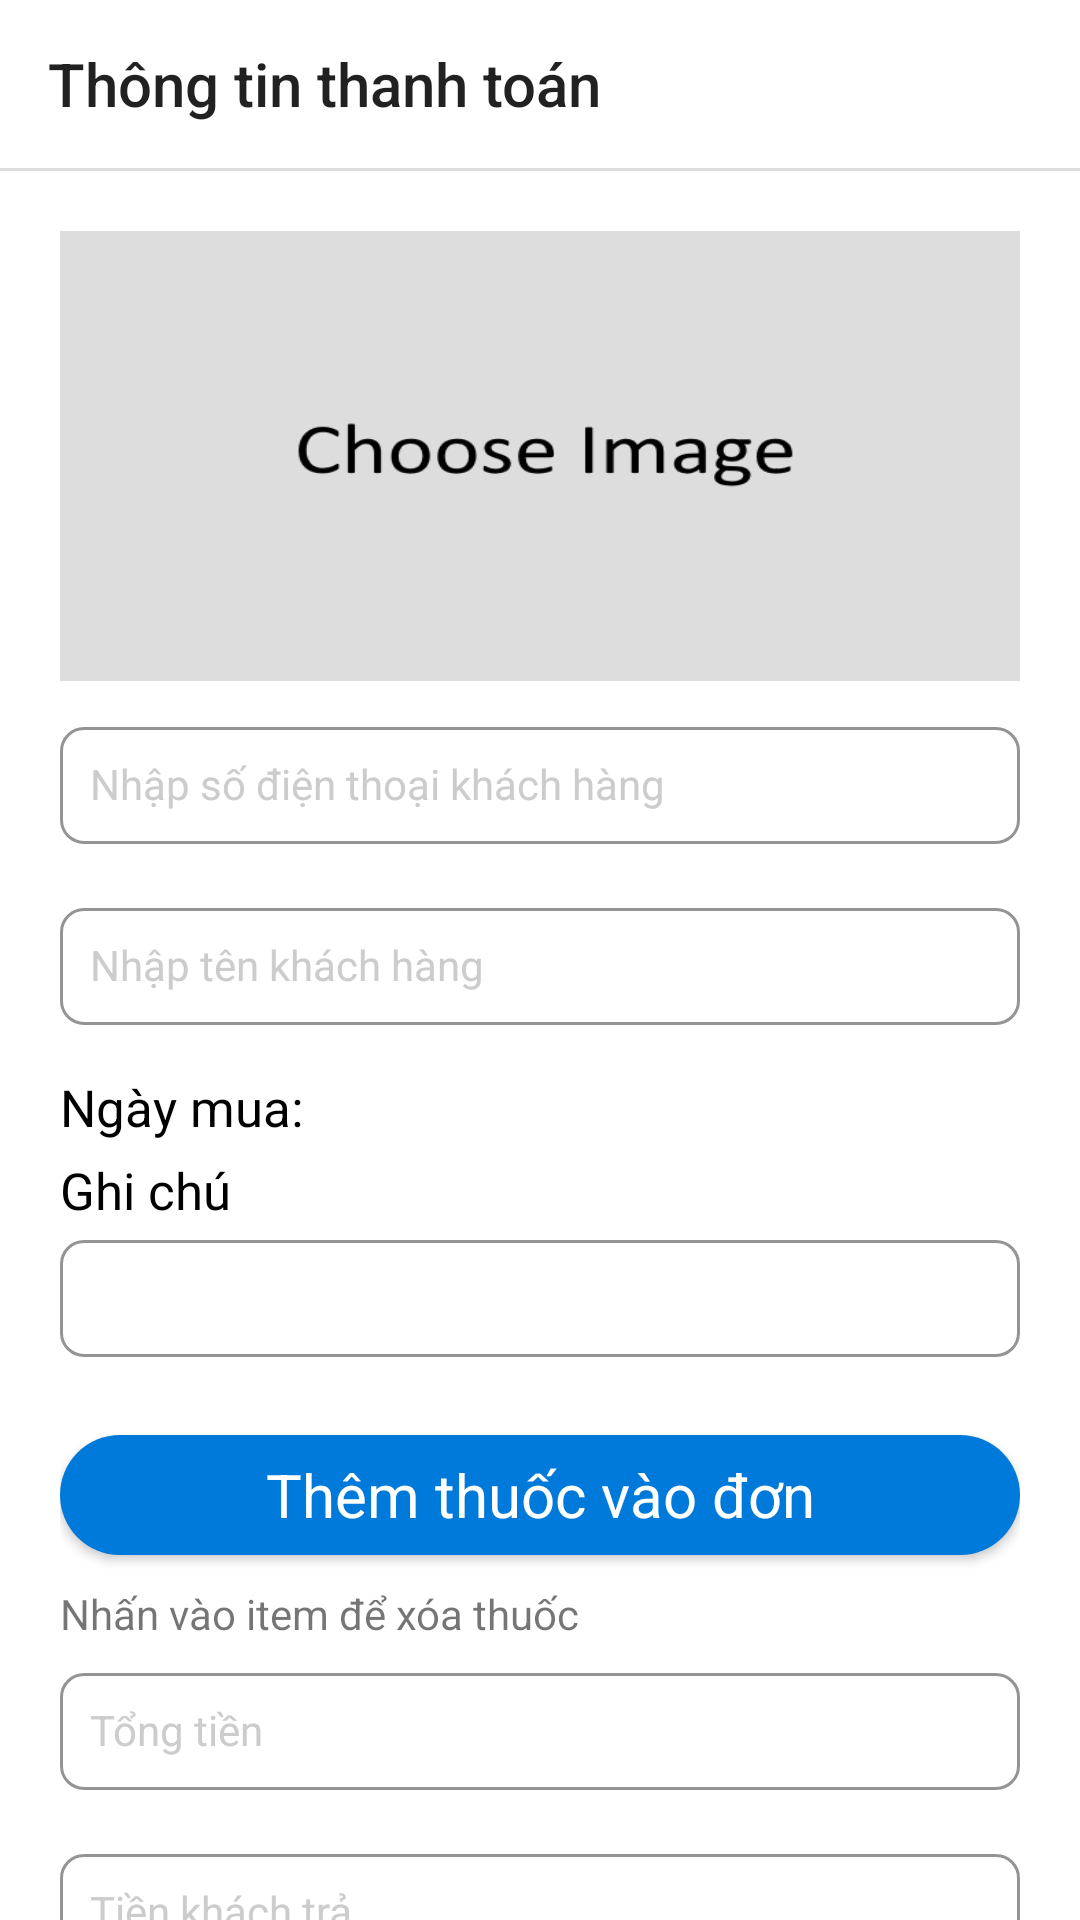

The Android layout XML behind this screen, and the referenced resources:
<!-- AndroidManifest.xml: application theme Theme.Selling_medicine_app -->
<!-- res/layout/activity_pre_payment.xml -->
<?xml version="1.0" encoding="utf-8"?>
<LinearLayout xmlns:android="http://schemas.android.com/apk/res/android"
    xmlns:app="http://schemas.android.com/apk/res-auto"
    xmlns:tools="http://schemas.android.com/tools"
    android:layout_width="match_parent"
    android:layout_height="match_parent"
    android:orientation="vertical"
    tools:context=".PrePaymentActivity"
    android:background="#fff"
    android:id="@+id/viewPrePayment">

    <androidx.appcompat.widget.Toolbar
        android:id="@+id/toolbar_prePayment"
        android:layout_width="match_parent"
        android:layout_height="wrap_content"
        app:title="Thông tin thanh toán" />

    <View
        android:layout_width="match_parent"
        android:layout_height="1dp"
        android:background="#dddddd" />

    <androidx.core.widget.NestedScrollView
        android:layout_width="match_parent"
        android:layout_height="wrap_content"
        android:fillViewport="true">

        <LinearLayout
            android:layout_width="match_parent"
            android:layout_height="wrap_content"
            android:orientation="vertical"
            android:padding="20dp">

            <ImageView
                android:id="@+id/ivMedicinePrePayment"
                android:layout_width="match_parent"
                android:layout_height="150dp"
                android:layout_gravity="center"
                android:layout_marginBottom="10dp"
                android:background="@drawable/chooseimage" />

            <com.google.android.material.textfield.TextInputLayout
                android:layout_gravity="center"
                android:layout_width="match_parent"
                android:layout_height="wrap_content"
                style="@style/prop_textInputLayout_search_home">

                <com.google.android.material.textfield.TextInputEditText
                    android:id="@+id/edtCustomerMobileNum"
                    android:layout_width="match_parent"
                    android:layout_height="wrap_content"
                    style="@style/prop_search_home"
                    android:hint="Nhập số điện thoại khách hàng"
                    android:imeOptions="actionDone"
                    android:inputType="number" />
            </com.google.android.material.textfield.TextInputLayout>

            <com.google.android.material.textfield.TextInputLayout
                android:layout_gravity="center"
                android:layout_width="match_parent"
                android:layout_height="wrap_content"
                style="@style/prop_textInputLayout_search_home">

                <com.google.android.material.textfield.TextInputEditText
                    android:id="@+id/edtCustomerName"
                    android:layout_width="match_parent"
                    android:layout_height="wrap_content"
                    style="@style/prop_search_home"
                    android:hint="Nhập tên khách hàng"
                    android:imeOptions="actionDone"
                    android:inputType="text" />
            </com.google.android.material.textfield.TextInputLayout>

            <LinearLayout
                android:layout_width="match_parent"
                android:layout_gravity="center"
                android:layout_height="wrap_content"
                android:orientation="horizontal">

                <TextView
                    android:layout_width="wrap_content"
                    android:layout_height="match_parent"
                    android:text="Ngày mua: "
                    android:textColor="#000"
                    android:textSize="17dp" />

                <TextView
                    android:id="@+id/dateCreated"
                    android:layout_width="match_parent"
                    android:layout_height="wrap_content"
                    android:gravity="center"
                    android:textColor="#000"
                    android:textSize="17dp" />
            </LinearLayout>

            <TextView
                android:layout_width="match_parent"
                android:layout_gravity="center"
                android:layout_height="wrap_content"
                android:text="Ghi chú"
                android:layout_marginTop="5dp"
                android:textColor="#000"
                android:textSize="17dp" />

            <com.google.android.material.textfield.TextInputLayout
                android:layout_gravity="center"
                android:layout_width="match_parent"
                android:layout_height="wrap_content"
                style="@style/prop_textInputLayout_search_home">

                <com.google.android.material.textfield.TextInputEditText
                    android:id="@+id/edtNote"
                    android:layout_width="match_parent"
                    android:layout_height="wrap_content"
                    style="@style/prop_search_home"
                    android:imeOptions="actionDone"
                    android:inputType="text" />
            </com.google.android.material.textfield.TextInputLayout>

            <Button
                android:id="@+id/btnAddMedicine"
                style="@style/prop_Button"
                android:layout_width="match_parent"
                android:layout_height="40dp"
                android:background="@drawable/bg_button_login_clicked"
                android:text="Thêm thuốc vào đơn"
                android:layout_marginBottom="10dp"/>
            <TextView
                android:id="@+id/tvDeleteDrug"
                android:layout_width="match_parent"
                android:layout_height="wrap_content"
                android:text="Nhấn vào item để xóa thuốc"/>

            <androidx.recyclerview.widget.RecyclerView
                android:id="@+id/rec_medicine_added_list"
                android:layout_width="match_parent"
                android:layout_height="wrap_content"
                android:background="@drawable/bg_recycle" />
            <com.google.android.material.textfield.TextInputLayout
                android:layout_marginTop="5dp"
                android:layout_gravity="center"
                android:layout_width="match_parent"
                android:layout_height="wrap_content"
                style="@style/prop_textInputLayout_search_home">

                <com.google.android.material.textfield.TextInputEditText
                    android:id="@+id/edtTotalCash"
                    style="@style/prop_search_home"
                    android:layout_width="match_parent"
                    android:layout_height="wrap_content"
                    android:hint="Tổng tiền"
                    android:imeOptions="actionDone"
                    android:inputType="number" />
            </com.google.android.material.textfield.TextInputLayout>
            <com.google.android.material.textfield.TextInputLayout
                android:layout_gravity="center"
                android:layout_width="match_parent"
                android:layout_height="wrap_content"
                style="@style/prop_textInputLayout_search_home">

                <com.google.android.material.textfield.TextInputEditText
                    android:id="@+id/edtCustomerPaid"
                    style="@style/prop_search_home"
                    android:layout_width="match_parent"
                    android:layout_height="wrap_content"
                    android:hint="Tiền khách trả"
                    android:imeOptions="actionDone"
                    android:inputType="number" />
            </com.google.android.material.textfield.TextInputLayout>
            <Button
                android:textStyle="normal"
                android:id="@+id/nextPayment"
                android:layout_width="100dp"
                android:layout_height="wrap_content"
                android:layout_gravity="end|bottom"
                android:background="@drawable/bg_button_next_clicked"
                android:text="Tiếp tục"
                style="@style/prop_Button" />
        </LinearLayout>
    </androidx.core.widget.NestedScrollView>
</LinearLayout>
<!-- resources referenced by this layout -->
<resources>
  <!-- drawable bg_button_login_clicked (drawable) -->
  <?xml version="1.0" encoding="utf-8"?>
  <selector xmlns:android="http://schemas.android.com/apk/res/android">
      <item android:drawable="@drawable/bg_button_login_true" android:state_pressed="true"></item>
      <item android:drawable="@drawable/bg_button_login_false" android:state_pressed="false"></item>
  </selector>
  <!-- drawable bg_button_next_clicked (drawable) -->
  <?xml version="1.0" encoding="utf-8"?>
  <selector xmlns:android="http://schemas.android.com/apk/res/android">
      <item android:drawable="@drawable/bg_button_next_true" android:state_pressed="true"></item>
      <item android:drawable="@drawable/bg_button_next_false" android:state_pressed="false"></item>
  </selector>
  <!-- drawable bg_recycle (drawable) -->
  <?xml version="1.0" encoding="utf-8"?>
  <shape xmlns:android="http://schemas.android.com/apk/res/android">
      <stroke android:width="2dp" android:color="#dddddd"/>
      <solid android:color="#FFFFFF"/>
      <corners android:radius="10dp"/>
  </shape>
  <style name="prop_Button" parent="Base.Theme.Selling_medicine_app">
          <item name="android:textSize">20dp</item>
          <item name="android:textAllCaps">false</item>
  
          <item name="android:layout_marginTop">10dp</item>
          <item name="android:layout_gravity">center</item>
          <item name="android:layout_height">50dp</item>
          <item name="android:layout_width">match_parent</item>
          <item name="android:textColor">#FFF</item>
      </style>
  <style name="prop_search_home" parent="Base.Theme.Selling_medicine_app">
          <item name="android:layout_width">match_parent</item>
          <item name="android:layout_height">50dp</item>
          <item name="android:textColorHint">#CCCCCC</item>
          <item name="android:textColor">#000000</item>
          <item name="android:padding">10dp</item>
          <item name="android:imeOptions">actionNext</item>
          <item name="android:background">@drawable/edittext_border</item>
      </style>
  <style name="prop_textInputLayout_search_home" parent="Base.Theme.Selling_medicine_app">
          <item name="android:layout_width">0dp</item>
          <item name="android:layout_height">wrap_content</item>
          <item name="android:textColorHint">#CCCCCC</item>
          <item name="boxBackgroundMode">outline</item>
          <item name="android:layout_marginBottom">16dp</item>
          <item name="boxStrokeColor">#CCCCCC</item>
          <item name="boxCornerRadiusTopStart">8dp</item>
          <item name="boxCornerRadiusTopEnd">8dp</item>
          <item name="boxCornerRadiusBottomStart">8dp</item>
          <item name="boxCornerRadiusBottomEnd">8dp</item>
          <item name="android:textColor">#000000</item>
      </style>
  <style name="Theme.Selling_medicine_app" parent="Base.Theme.Selling_medicine_app" />
  <!-- drawable bg_button_login_true (drawable) -->
  <?xml version="1.0" encoding="utf-8"?>
  <shape xmlns:android="http://schemas.android.com/apk/res/android">
      <solid android:color="#5DACEA"></solid>
      <corners android:radius="100dp"></corners>
  </shape>
  <!-- drawable bg_button_login_false (drawable) -->
  <?xml version="1.0" encoding="utf-8"?>
  <shape xmlns:android="http://schemas.android.com/apk/res/android">
      <solid android:color="#007ADA"></solid>
      <corners android:radius="100dp"></corners>
  </shape>
  <!-- drawable bg_button_next_true (drawable) -->
  <?xml version="1.0" encoding="utf-8"?>
  <shape xmlns:android="http://schemas.android.com/apk/res/android">
      <solid android:color="#FF9E80"></solid>
      <corners android:radius="100dp"></corners>
  </shape>
  <!-- drawable bg_button_next_false (drawable) -->
  <?xml version="1.0" encoding="utf-8"?>
  <shape xmlns:android="http://schemas.android.com/apk/res/android">
      <solid android:color="#FF4D15"></solid>
      <corners android:radius="100dp"></corners>
  </shape>
  <style name="Base.Theme.Selling_medicine_app" parent="Theme.AppCompat.DayNight.NoActionBar">
          
          
      </style>
</resources>
